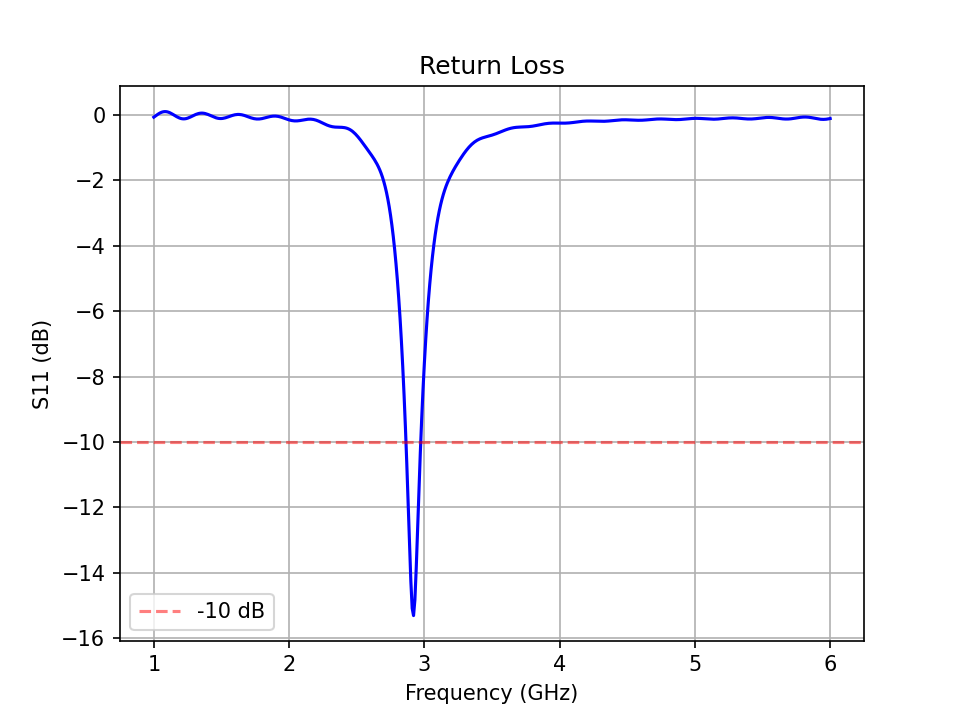

Values plotted in this chart, from the file beside it:
Frequency_GHz, S11_dB, S11_Real, S11_Imag
1.000000000000000000e+00, -7.196089020241164258e-02, -8.173617945811831875e-01, 5.616819476571016656e-01
1.010000000000000009e+00, -4.206383525661554212e-02, -8.171528733543096390e-01, 5.679985734991171986e-01
1.020000000000000018e+00, -1.188322446095274251e-02, -8.164627912610507021e-01, 5.750269880244910370e-01
1.030000000000000027e+00, 1.696559637100798074e-02, -8.151409875224449042e-01, 5.826313445066203522e-01
1.040000000000000036e+00, 4.301866220832276100e-02, -8.130749855026390138e-01, 5.906468504694883936e-01
1.050000000000000044e+00, 6.502697938180908299e-02, -8.101953587750597707e-01, 5.988899340616725686e-01
1.060000000000000053e+00, 8.200253735476546735e-02, -8.064780882713211696e-01, 6.071690565824970909e-01
1.070000000000000062e+00, 9.324780943059170213e-02, -8.019443108178488933e-01, 6.152955279073960559e-01
1.080000000000000071e+00, 9.837058882906328516e-02, -7.966576084871731522e-01, 6.230937282190720516e-01
1.090000000000000080e+00, 9.728616918463200980e-02, -7.907191116095102501e-01, 6.304102160791583698e-01
1.100000000000000089e+00, 9.020860821227856541e-02, -7.842607825244959363e-01, 6.371212988896527429e-01
1.110000000000000098e+00, 7.763231275812067234e-02, -7.774373123997770918e-01, 6.431387477819573428e-01
1.120000000000000107e+00, 6.030464309523535238e-02, -7.704171023356176651e-01, 6.484134477031788801e-01
1.129999999999999893e+00, 3.918981740438597094e-02, -7.633728162086635960e-01, 6.529368802074626554e-01
1.139999999999999902e+00, 1.542423311456783686e-02, -7.564719898446760071e-01, 6.567404386589387189e-01
1.149999999999999911e+00, -9.736502057565104770e-03, -7.498681617655169607e-01, 6.598926721290117037e-01
1.159999999999999920e+00, -3.497798609940495906e-02, -7.436929562775834723e-01, 6.624946446852415516e-01
1.169999999999999929e+00, -5.899315459008031004e-02, -7.380495002956117823e-01, 6.646736801492427738e-01
1.179999999999999938e+00, -8.055129375472132314e-02, -7.330074907044911159e-01, 6.665758369007859230e-01
1.189999999999999947e+00, -9.856598762066291763e-02, -7.286001491509315198e-01, 6.683575198363654879e-01
1.199999999999999956e+00, -1.121571985328611021e-01, -7.248232068713469367e-01, 6.701766829848286866e-01
1.209999999999999964e+00, -1.207023579982479389e-01, -7.216359561613763240e-01, 6.721841018590021255e-01
1.219999999999999973e+00, -1.238717550182400068e-01, -7.189642920912195923e-01, 6.745151950511582006e-01
1.229999999999999982e+00, -1.216447057388154174e-01, -7.167055547420461137e-01, 6.772828468699902960e-01
1.239999999999999991e+00, -1.143048360614892789e-01, -7.147348766504095785e-01, 6.805716262092179614e-01
1.250000000000000000e+00, -1.024149990262339105e-01, -7.129126508152652253e-01, 6.844337134016652557e-01
1.260000000000000009e+00, -8.677447589721057342e-02, -7.110926693411945276e-01, 6.888867415817016004e-01
1.270000000000000018e+00, -6.836278491885100506e-02, -7.091304474786965795e-01, 6.939136396683880381e-01
1.280000000000000027e+00, -4.827537857193247434e-02, -7.068912456042779624e-01, 6.994644398346259173e-01
1.290000000000000036e+00, -2.765666651330579012e-02, -7.042573324149594693e-01, 7.054598931466508072e-01
1.300000000000000044e+00, -7.635256266021545057e-03, -7.011340929239714415e-01, 7.117966321470742264e-01
1.310000000000000053e+00, 1.073471781121053577e-02, -6.974546686919449456e-01, 7.183535359127025677e-01
1.320000000000000062e+00, 2.652353318926582715e-02, -6.931829173124843813e-01, 7.249988963797799890e-01
1.330000000000000071e+00, 3.896562765926574190e-02, -6.883145850397581755e-01, 7.315979564627109744e-01
1.340000000000000080e+00, 4.748867364810561986e-02, -6.828766925469148541e-01, 7.380203899605437545e-01
1.350000000000000089e+00, 5.173217131264763735e-02, -6.769252323191351506e-01, 7.441473175372420590e-01
1.360000000000000098e+00, 5.155612791376656262e-02, -6.705413620229037086e-01, 7.498774978412525716e-01
1.370000000000000107e+00, 4.704051465024168543e-02, -6.638263481207298256e-01, 7.551323931304828596e-01
1.379999999999999893e+00, 3.847614937583002104e-02, -6.568955664589647414e-01, 7.598598796764901575e-01
1.389999999999999902e+00, 2.634754111297510359e-02, -6.498719012658307204e-01, 7.640364503461760659e-01
1.399999999999999911e+00, 1.130814349443080499e-02, -6.428789014805490476e-01, 7.676678364479818661e-01
1.409999999999999920e+00, -5.851521950886970011e-03, -6.360340544783613659e-01, 7.707880552446942923e-01
1.419999999999999929e+00, -2.424224073625299430e-02, -6.294425230015008310e-01, 7.734569660549328596e-01
1.429999999999999938e+00, -4.291999694150880340e-02, -6.231916623196015470e-01, 7.757564894041355519e-01
1.439999999999999947e+00, -6.093389107644299474e-02, -6.173465921741692064e-01, 7.777857080237897680e-01
1.449999999999999956e+00, -7.737599202554565347e-02, -6.119470429458623295e-01, 7.796551232128487996e-01
1.459999999999999964e+00, -9.143044341807808617e-02, -6.070056292232414163e-01, 7.814803825274361238e-01
1.469999999999999973e+00, -1.024187078423048763e-01, -6.025076287912435324e-01, 7.833758222580888830e-01
1.479999999999999982e+00, -1.098376825313260308e-01, -5.984122641607294568e-01, 7.854481782504952880e-01
1.489999999999999991e+00, -1.133876595682551114e-01, -5.946554012260607536e-01, 7.877908095618377793e-01
1.500000000000000000e+00, -1.129877656795440499e-01, -5.911535003140246936e-01, 7.904787505524448754e-01
1.510000000000000009e+00, -1.087775455659679980e-01, -5.878085839916343813e-01, 7.935648590613746389e-01
1.520000000000000018e+00, -1.011046070358028182e-01, -5.845139285916002292e-01, 7.970772636817998746e-01
1.530000000000000027e+00, -9.049952853405172915e-02, -5.811601468078614330e-01, 8.010182357664936692e-01
1.540000000000000036e+00, -7.764033463796020385e-02, -5.776413099383113092e-01, 8.053645268408475832e-01
1.550000000000000044e+00, -6.330961002526282189e-02, -5.738607617534768890e-01, 8.100691255265102253e-01
1.560000000000000053e+00, -4.834766364396641397e-02, -5.697363010333686972e-01, 8.150643059685368508e-01
1.570000000000000062e+00, -3.360507896511268078e-02, -5.652044542384881964e-01, 8.202657676979665524e-01
1.580000000000000071e+00, -1.989757596502646914e-02, -5.602236197841605758e-01, 8.255776093809914506e-01
1.590000000000000080e+00, -7.965493163434152202e-03, -5.547759361898876307e-01, 8.308978390981333062e-01
... 441 more rows
